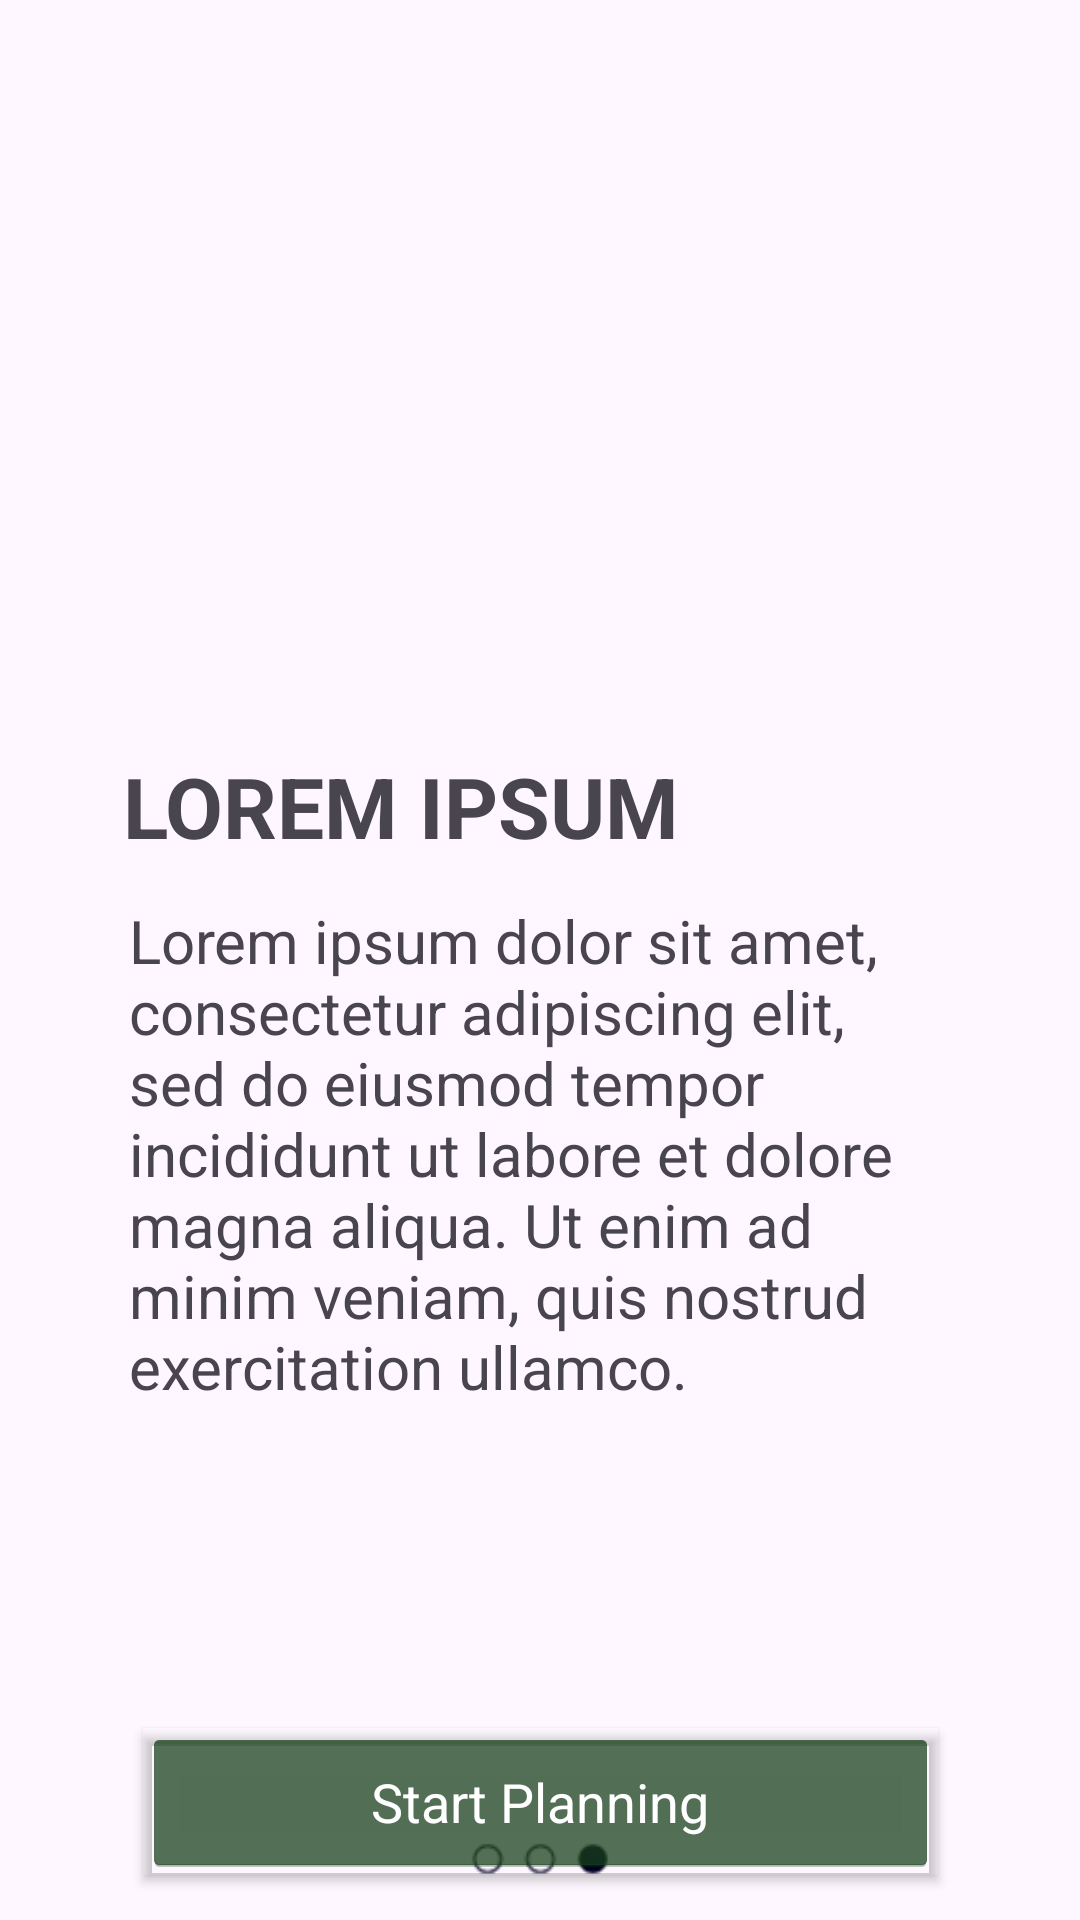

Write the Android layout XML for this screen, with the resource values it uses.
<!-- AndroidManifest.xml: application theme Theme.Jlaja -->
<!-- res/layout/lay_c4.xml -->
<?xml version="1.0" encoding="utf-8"?>
<androidx.constraintlayout.widget.ConstraintLayout xmlns:android="http://schemas.android.com/apk/res/android"
    xmlns:app="http://schemas.android.com/apk/res-auto"
    xmlns:tools="http://schemas.android.com/tools"
    android:layout_width="match_parent"
    android:layout_height="match_parent">

    <ImageView
        android:id="@+id/imageView3"
        android:layout_width="wrap_content"
        android:layout_height="wrap_content"
        android:layout_marginTop="120dp"
        app:layout_constraintEnd_toEndOf="parent"
        app:layout_constraintStart_toStartOf="parent"
        app:layout_constraintTop_toTopOf="parent"
        app:srcCompat="@drawable/tag10" />

    <TextView
        android:id="@+id/textView4"
        android:layout_width="268dp"
        android:layout_height="193dp"
        android:layout_marginTop="300dp"
        android:text="Lorem ipsum dolor sit amet, consectetur adipiscing elit, sed do eiusmod tempor incididunt ut labore et dolore magna aliqua. Ut enim ad minim veniam, quis nostrud exercitation ullamco."
        android:textSize="20sp"
        app:layout_constraintEnd_toEndOf="parent"
        app:layout_constraintHorizontal_bias="0.468"
        app:layout_constraintStart_toStartOf="parent"
        app:layout_constraintTop_toTopOf="parent" />

    <TextView
        android:id="@+id/textView3"
        android:layout_width="198dp"
        android:layout_height="40dp"
        android:layout_marginTop="250dp"
        android:layout_marginEnd="80dp"
        android:text="LOREM IPSUM "
        android:textSize="28sp"
        android:textStyle="bold"
        app:layout_constraintEnd_toEndOf="parent"
        app:layout_constraintStart_toStartOf="parent"
        app:layout_constraintTop_toTopOf="parent" />

    <Button
        android:id="@+id/button4"
        style="@android:style/Widget.Holo.Button"
        android:layout_width="265dp"
        android:layout_height="49dp"
        android:layout_marginTop="576dp"
        android:autoText="false"
        android:backgroundTint="#18401A"
        android:foregroundTint="#FFFFFF"
        android:outlineProvider="bounds"
        android:overScrollMode="never"
        android:shadowColor="#000000"
        android:soundEffectsEnabled="true"
        android:text="Start Planning"
        android:textColor="#FFFFFF"
        app:layout_constraintEnd_toEndOf="parent"
        app:layout_constraintStart_toStartOf="parent"
        app:layout_constraintTop_toTopOf="parent" />

</androidx.constraintlayout.widget.ConstraintLayout>
<!-- resources referenced by this layout -->
<resources>
  <!-- drawable tag10: png bitmap (drawable, 3676 bytes) -->
  <style name="Theme.Jlaja" parent="Base.Theme.Jlaja" />
  <style name="Base.Theme.Jlaja" parent="Theme.Material3.Light.NoActionBar">
          
          <item name="colorPrimary">#046C04</item>
          
      </style>
</resources>
